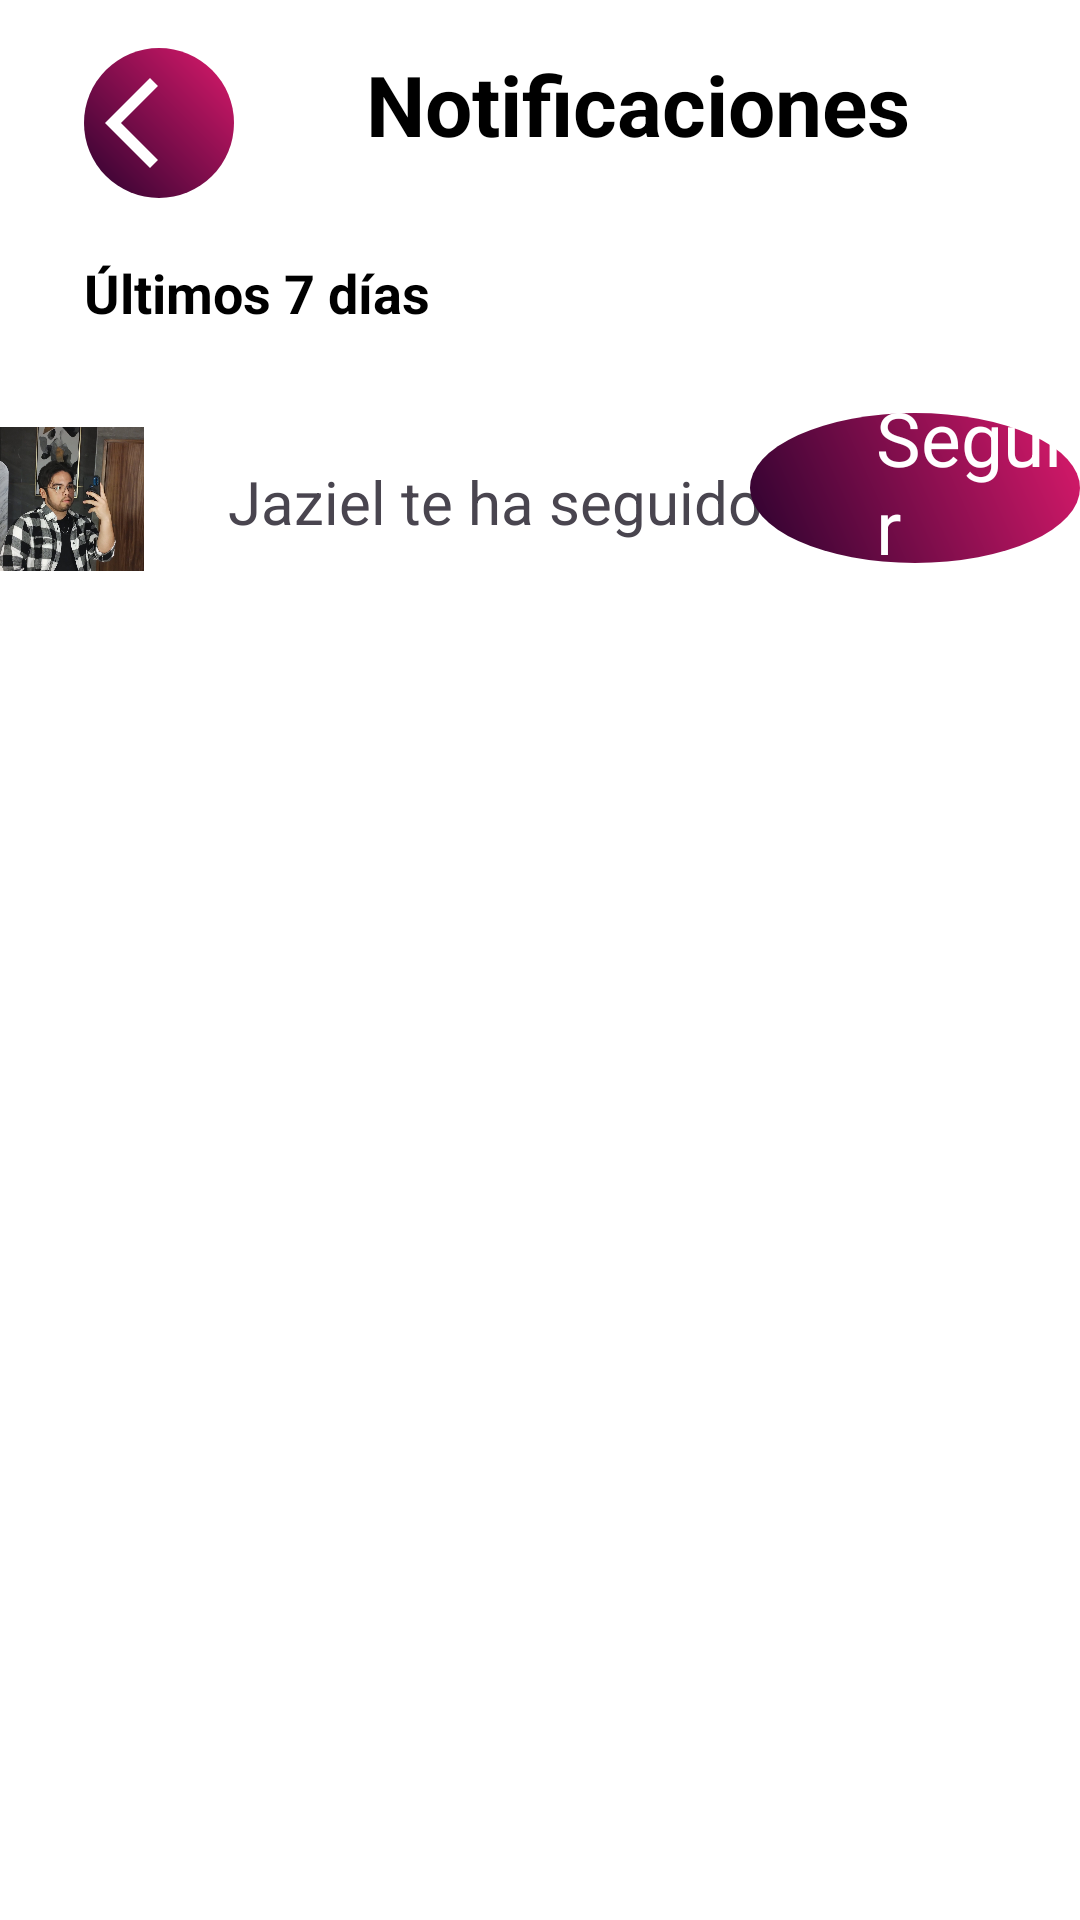

Reconstruct the res/layout file that produces this screen, plus the resources it refers to.
<!-- AndroidManifest.xml: application theme Theme.PSM -->
<!-- res/layout/fragment_noti_layout.xml -->
<?xml version="1.0" encoding="utf-8"?>
<androidx.constraintlayout.widget.ConstraintLayout
    xmlns:android="http://schemas.android.com/apk/res/android"
    xmlns:app="http://schemas.android.com/apk/res-content"
    xmlns:app2="http://schemas.android.com/apk/res-auto"
    xmlns:tools="http://schemas.android.com/tools"
    android:layout_width="match_parent"
    android:layout_height="match_parent"
    android:background="@android:color/white"
    tools:context=".UI.Fragments.dashlayout">

    <androidx.constraintlayout.widget.ConstraintLayout
        android:id="@+id/cl_header"
        android:layout_width="0dp"
        android:layout_height="wrap_content"
        android:layout_marginStart="28dp"
        android:paddingStart="16dp"
        android:paddingTop="16dp"
        android:paddingEnd="16dp"
        app2:layout_constraintStart_toEndOf="@+id/btnBack"
        app:layout_constraintEnd_toEndOf="parent"
        app:layout_constraintStart_toStartOf="parent"
        app:layout_constraintTop_toTopOf="parent"
        tools:layout_editor_absoluteY="0dp">

        <TextView
            android:id="@+id/tv_username_title"
            android:layout_width="wrap_content"
            android:layout_height="wrap_content"
            android:text="Notificaciones"
            android:textColor="@android:color/black"
            android:textSize="28sp"
            android:textStyle="bold"
            app:layout_constraintBottom_toBottomOf="@id/btnBack"
            app:layout_constraintStart_toEndOf="@id/btnBack"
            app:layout_constraintTop_toTopOf="@id/btnBack"
            tools:layout_editor_absoluteX="3dp"
            tools:layout_editor_absoluteY="16dp" />

    </androidx.constraintlayout.widget.ConstraintLayout>

    <ScrollView
        android:id="@+id/sv_dashboard_content"
        android:layout_width="0dp"
        android:layout_height="0dp"
        app:layout_constraintBottom_toBottomOf="parent"
        app:layout_constraintEnd_toEndOf="parent"
        app:layout_constraintStart_toStartOf="parent"
        app:layout_constraintTop_toBottomOf="@id/cl_header"
        android:layout_marginTop="8dp">

        <LinearLayout
            android:layout_width="match_parent"
            android:layout_height="wrap_content"
            android:orientation="vertical"
            android:paddingHorizontal="16dp">

            <LinearLayout
                android:layout_width="match_parent"
                android:layout_height="wrap_content"
                android:orientation="horizontal"
                android:paddingVertical="8dp"
                android:gravity="center_vertical"
                android:background="#F0F0F0"  android:layout_marginBottom="4dp">

            </LinearLayout>


        </LinearLayout>
    </ScrollView>

    <TextView
        android:id="@+id/textView5"
        android:layout_width="match_parent"
        android:layout_height="wrap_content"
        android:layout_marginStart="28dp"
        android:layout_marginTop="32dp"
        android:text="Últimos 7 días"
        android:textColor="@android:color/black"
        android:textSize="18sp"
        android:textStyle="bold"
        app2:layout_constraintStart_toStartOf="parent"
        app2:layout_constraintTop_toBottomOf="@+id/cl_header" />

    <ImageButton
        android:id="@+id/btnBack"
        android:layout_width="50dp"
        android:layout_height="50dp"
        android:layout_marginStart="28dp"
        android:layout_marginTop="16dp"
        android:background="@drawable/iconsbg"
        android:contentDescription="Atrás"
        android:src="@drawable/back"
        app2:layout_constraintStart_toStartOf="parent"
        app2:layout_constraintTop_toTopOf="parent"
        app:layout_constraintBottom_toBottomOf="parent"
        app:layout_constraintStart_toStartOf="parent"
        app:layout_constraintTop_toTopOf="parent"
        app:tint="@color/design_default_color_primary" />

    <ImageView
        android:id="@+id/imageView"
        android:layout_width="48dp"
        android:layout_height="48dp"
        android:layout_marginTop="57dp"
        android:contentDescription="Foto de perfil de usuario"
        android:scaleType="centerCrop"
        android:src="@drawable/perfilejemplo"
        app2:layout_constraintTop_toTopOf="@+id/textView5"
        tools:background="#D3D3D3"
        tools:layout_editor_absoluteX="28dp"
        tools:ignore="MissingConstraints" />


    <TextView
        android:id="@+id/textView888"
        android:layout_width="0dp"
        android:layout_height="wrap_content"
        android:layout_marginStart="76dp"
        android:layout_marginTop="44dp"
        android:layout_weight="1"
        android:text="Jaziel te ha seguido"
        android:textSize="20sp"
        android:textStyle="normal"
        app2:layout_constraintStart_toStartOf="@+id/imageView"
        app2:layout_constraintTop_toBottomOf="@+id/textView5"
        tools:ignore="MissingConstraints" />

    <ImageButton
        android:id="@+id/imageButton5"
        android:layout_width="wrap_content"
        android:layout_height="wrap_content"
        android:layout_marginStart="28dp"
        android:layout_marginTop="28dp"
        android:background="@drawable/iconsbg"
        android:minHeight="0dp"
        android:paddingHorizontal="55dp"
        android:paddingVertical="25dp"
        android:text="Seguir"
        android:textSize="12sp"
        android:textStyle="bold"
        app2:layout_constraintEnd_toEndOf="parent"
        app2:layout_constraintHorizontal_bias="1.0"
        app2:layout_constraintStart_toEndOf="@+id/textView8"
        app2:layout_constraintTop_toBottomOf="@+id/textView5" />

    <TextView
        android:id="@+id/textView8"
        android:layout_width="0dp"
        android:layout_height="wrap_content"
        android:layout_marginStart="292dp"
        android:layout_weight="1"
        android:text="Seguir"
        android:textColor="@color/white"
        android:textSize="25sp"
        android:textStyle="normal"
        app2:layout_constraintBottom_toBottomOf="@+id/imageButton5"
        app2:layout_constraintEnd_toEndOf="parent"
        app2:layout_constraintHorizontal_bias="1.0"
        app2:layout_constraintStart_toStartOf="@+id/imageView"
        app2:layout_constraintTop_toTopOf="@+id/imageButton5"
        app2:layout_constraintVertical_bias="0.666" />

</androidx.constraintlayout.widget.ConstraintLayout>
<!-- resources referenced by this layout -->
<resources>
  <!-- drawable back (drawable) -->
  <vector xmlns:android="http://schemas.android.com/apk/res/android"
      android:autoMirrored="true" android:height="36dp"
      android:tint="#FFFFFF" android:viewportHeight="960"
      android:viewportWidth="960" android:width="36dp">
        
      <path android:fillColor="@android:color/white"
          android:pathData="M400,880L0,480L400,80L471,151L142,480L471,809L400,880Z"/>
      
  </vector>
  <!-- drawable iconsbg (drawable) -->
  <?xml version="1.0" encoding="utf-8"?>
  <shape xmlns:android="http://schemas.android.com/apk/res/android"
      android:shape="oval">
      <gradient
          android:endColor="#DC1A6C"  android:startColor="#2A022E"    android:angle="45"            android:type="linear" />
  </shape>
  <!-- drawable perfilejemplo: jpg bitmap (drawable, 162998 bytes) -->
  <style name="Theme.PSM" parent="Base.Theme.PSM" />
  <style name="Base.Theme.PSM" parent="Theme.Material3.DayNight.NoActionBar">
  
          <item name="android:windowAnimationStyle">@style/NoTransitionAnimation</item>
  
          <item name="android:windowIsTranslucent">false</item>
          <item name="android:windowDisablePreview">true</item>
      </style>
  <style name="NoTransitionAnimation">
          <item name="android:activityOpenEnterAnimation">@anim/layprincipal</item>
          <item name="android:activityOpenExitAnimation">@anim/layprincipal</item>
          <item name="android:activityCloseEnterAnimation">@anim/layprincipal</item>
          <item name="android:activityCloseExitAnimation">@anim/layprincipal</item>
      </style>
  <!-- not gathered from this repository: default colours our renderer supplied (Android Studio template values) -->
  <color name="white">#FFFFFFFF</color>
</resources>
